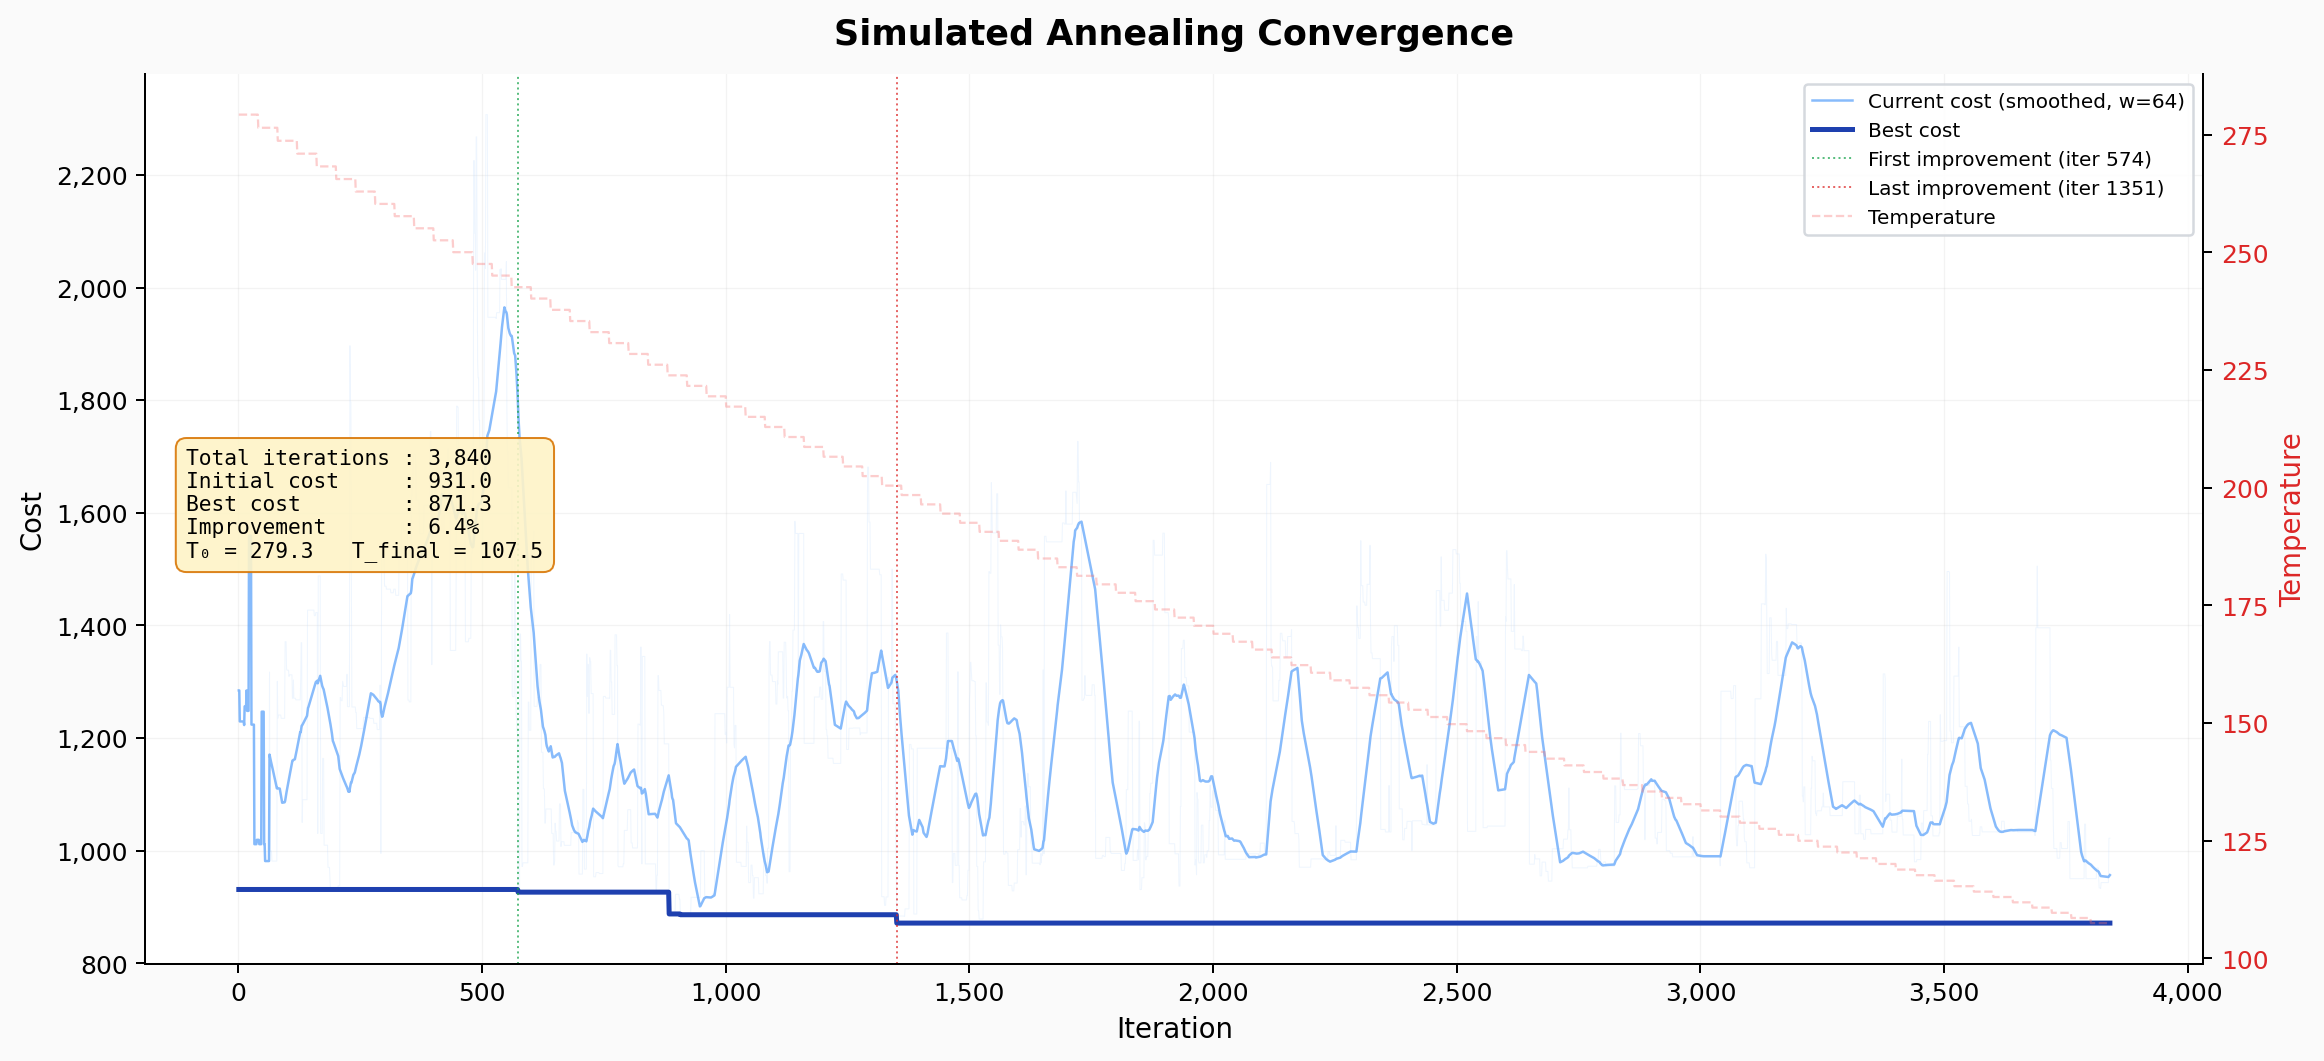

Values plotted in this chart, from the file beside it:
iteration, current_cost, best_cost, temperature
1, 1284, 931, 279.3
2, 1284, 931, 279.3
3, 1229, 931, 279.3
4, 1229, 931, 279.3
5, 1229, 931, 279.3
6, 1229, 931, 279.3
7, 1229, 931, 279.3
8, 1229, 931, 279.3
9, 1229, 931, 279.3
10, 1229, 931, 279.3
11, 1229, 931, 279.3
12, 1223, 931, 279.3
13, 1256, 931, 279.3
14, 1256, 931, 279.3
15, 1256, 931, 279.3
16, 1258, 931, 279.3
17, 1284, 931, 279.3
18, 1248, 931, 279.3
19, 1248, 931, 279.3
20, 1248, 931, 279.3
21, 1248, 931, 279.3
22, 1559, 931, 279.3
23, 1559, 931, 279.3
24, 1559, 931, 279.3
25, 1559, 931, 279.3
26, 1559, 931, 279.3
27, 1224, 931, 279.3
28, 1224, 931, 279.3
29, 1224, 931, 279.3
30, 1224, 931, 279.3
31, 1224, 931, 279.3
32, 1224, 931, 279.3
33, 1011, 931, 279.3
34, 1011, 931, 279.3
35, 1011, 931, 279.3
36, 1011, 931, 279.3
37, 1011, 931, 279.3
38, 1019, 931, 279.3
39, 1019, 931, 279.3
40, 1019, 931, 279.3
41, 1019, 931, 276.5
42, 1019, 931, 276.5
43, 1011, 931, 276.5
44, 1011, 931, 276.5
45, 1011, 931, 276.5
46, 1011, 931, 276.5
47, 1011, 931, 276.5
48, 1247, 931, 276.5
49, 1247, 931, 276.5
50, 1247, 931, 276.5
51, 1247, 931, 276.5
52, 1247, 931, 276.5
53, 1011, 931, 276.5
54, 1011, 931, 276.5
55, 981.5, 931, 276.5
56, 981.5, 931, 276.5
57, 981.5, 931, 276.5
58, 981.5, 931, 276.5
59, 981.5, 931, 276.5
60, 981.5, 931, 276.5
... 3,780 more rows
